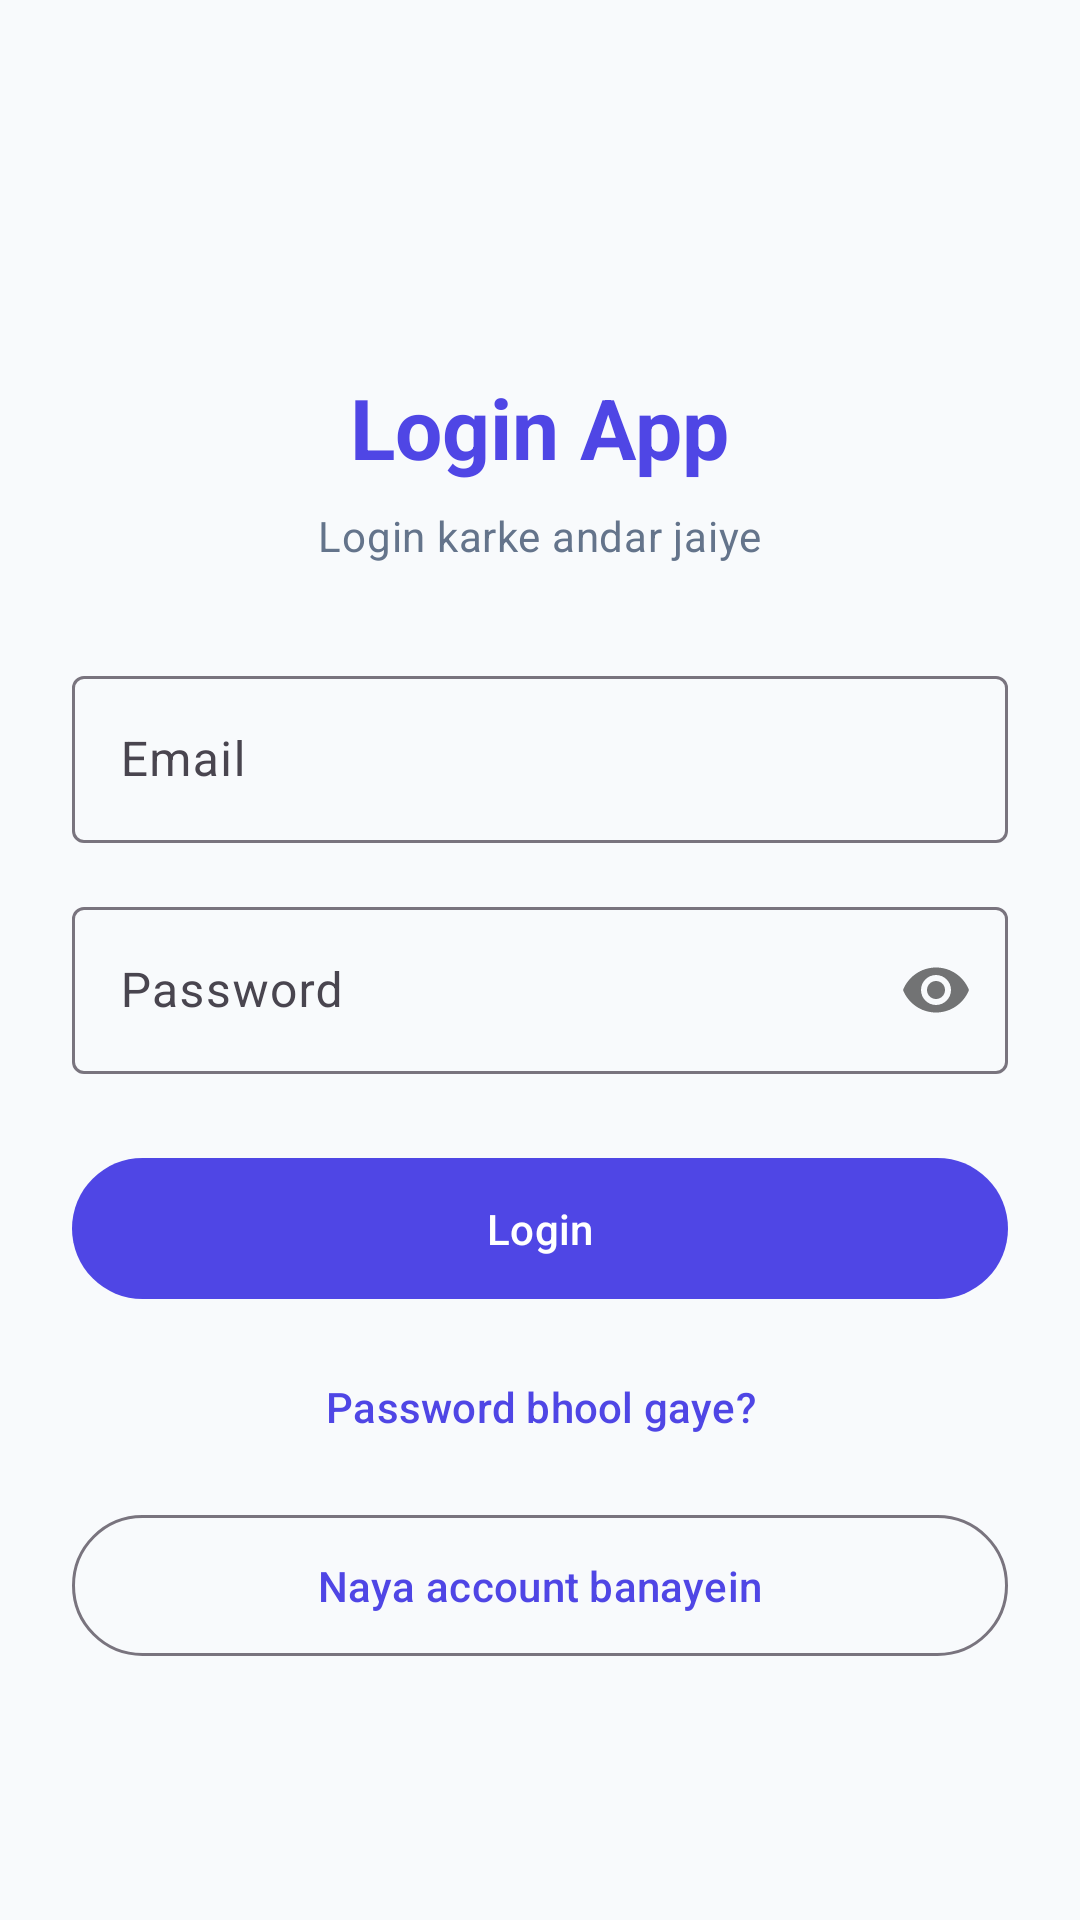

Produce the Android XML layout that renders to this screen, including the resource entries it uses.
<!-- AndroidManifest.xml: application theme Theme.LoginApp -->
<!-- res/layout/activity_main.xml -->
<?xml version="1.0" encoding="utf-8"?>
<androidx.core.widget.NestedScrollView xmlns:android="http://schemas.android.com/apk/res/android"
    xmlns:app="http://schemas.android.com/apk/res-auto"
    android:id="@+id/root"
    android:layout_width="match_parent"
    android:layout_height="match_parent"
    android:background="@color/background"
    android:fillViewport="true">

    <LinearLayout
        android:layout_width="match_parent"
        android:layout_height="wrap_content"
        android:gravity="center"
        android:orientation="vertical"
        android:padding="24dp">

        <TextView
            android:layout_width="wrap_content"
            android:layout_height="wrap_content"
            android:layout_marginTop="40dp"
            android:text="@string/app_name"
            android:textAppearance="@style/TextAppearance.Material3.HeadlineMedium"
            android:textColor="@color/primary"
            android:textStyle="bold" />

        <TextView
            android:layout_width="wrap_content"
            android:layout_height="wrap_content"
            android:layout_marginTop="8dp"
            android:text="@string/login_subtitle"
            android:textAppearance="@style/TextAppearance.Material3.BodyMedium"
            android:textColor="@color/hint" />

        <com.google.android.material.textfield.TextInputLayout
            style="@style/Widget.Material3.TextInputLayout.OutlinedBox"
            android:layout_width="match_parent"
            android:layout_height="wrap_content"
            android:layout_marginTop="32dp"
            android:hint="@string/email">

            <com.google.android.material.textfield.TextInputEditText
                android:id="@+id/etEmail"
                android:layout_width="match_parent"
                android:layout_height="wrap_content"
                android:inputType="textEmailAddress"
                android:maxLines="1" />
        </com.google.android.material.textfield.TextInputLayout>

        <com.google.android.material.textfield.TextInputLayout
            style="@style/Widget.Material3.TextInputLayout.OutlinedBox"
            android:layout_width="match_parent"
            android:layout_height="wrap_content"
            android:layout_marginTop="16dp"
            android:hint="@string/password"
            app:passwordToggleEnabled="true">

            <com.google.android.material.textfield.TextInputEditText
                android:id="@+id/etPassword"
                android:layout_width="match_parent"
                android:layout_height="wrap_content"
                android:inputType="textPassword"
                android:maxLines="1" />
        </com.google.android.material.textfield.TextInputLayout>

        <ProgressBar
            android:id="@+id/progressBar"
            android:layout_width="wrap_content"
            android:layout_height="wrap_content"
            android:layout_gravity="center_horizontal"
            android:layout_marginTop="24dp"
            android:visibility="gone" />

        <com.google.android.material.button.MaterialButton
            android:id="@+id/btnLogin"
            android:layout_width="match_parent"
            android:layout_height="wrap_content"
            android:layout_marginTop="24dp"
            android:paddingVertical="14dp"
            android:text="@string/login" />

        <com.google.android.material.button.MaterialButton
            android:id="@+id/btnForgot"
            style="@style/Widget.Material3.Button.TextButton"
            android:layout_width="wrap_content"
            android:layout_height="wrap_content"
            android:layout_marginTop="8dp"
            android:text="@string/forgot_password" />

        <com.google.android.material.button.MaterialButton
            android:id="@+id/btnGoRegister"
            style="@style/Widget.Material3.Button.OutlinedButton"
            android:layout_width="match_parent"
            android:layout_height="wrap_content"
            android:layout_marginTop="8dp"
            android:paddingVertical="14dp"
            android:text="@string/register" />
    </LinearLayout>
</androidx.core.widget.NestedScrollView>
<!-- resources referenced by this layout -->
<resources>
  <color name="background">#FFF8FAFC</color>
  <color name="hint">#FF64748B</color>
  <color name="primary">#FF4F46E5</color>
  <string name="app_name">Login App</string>
  <string name="email">Email</string>
  <string name="forgot_password">Password bhool gaye?</string>
  <string name="login">Login</string>
  <string name="login_subtitle">Login karke andar jaiye</string>
  <string name="password">Password</string>
  <string name="register">Naya account banayein</string>
  <style name="Theme.LoginApp" parent="Theme.Material3.Light.NoActionBar">
          <item name="colorPrimary">@color/primary</item>
          <item name="colorPrimaryDark">@color/primary_dark</item>
          <item name="android:statusBarColor">@color/background</item>
          <item name="android:navigationBarColor">@color/background</item>
          <item name="android:windowLightStatusBar">true</item>
      </style>
  <color name="primary_dark">#FF3730A3</color>
</resources>
